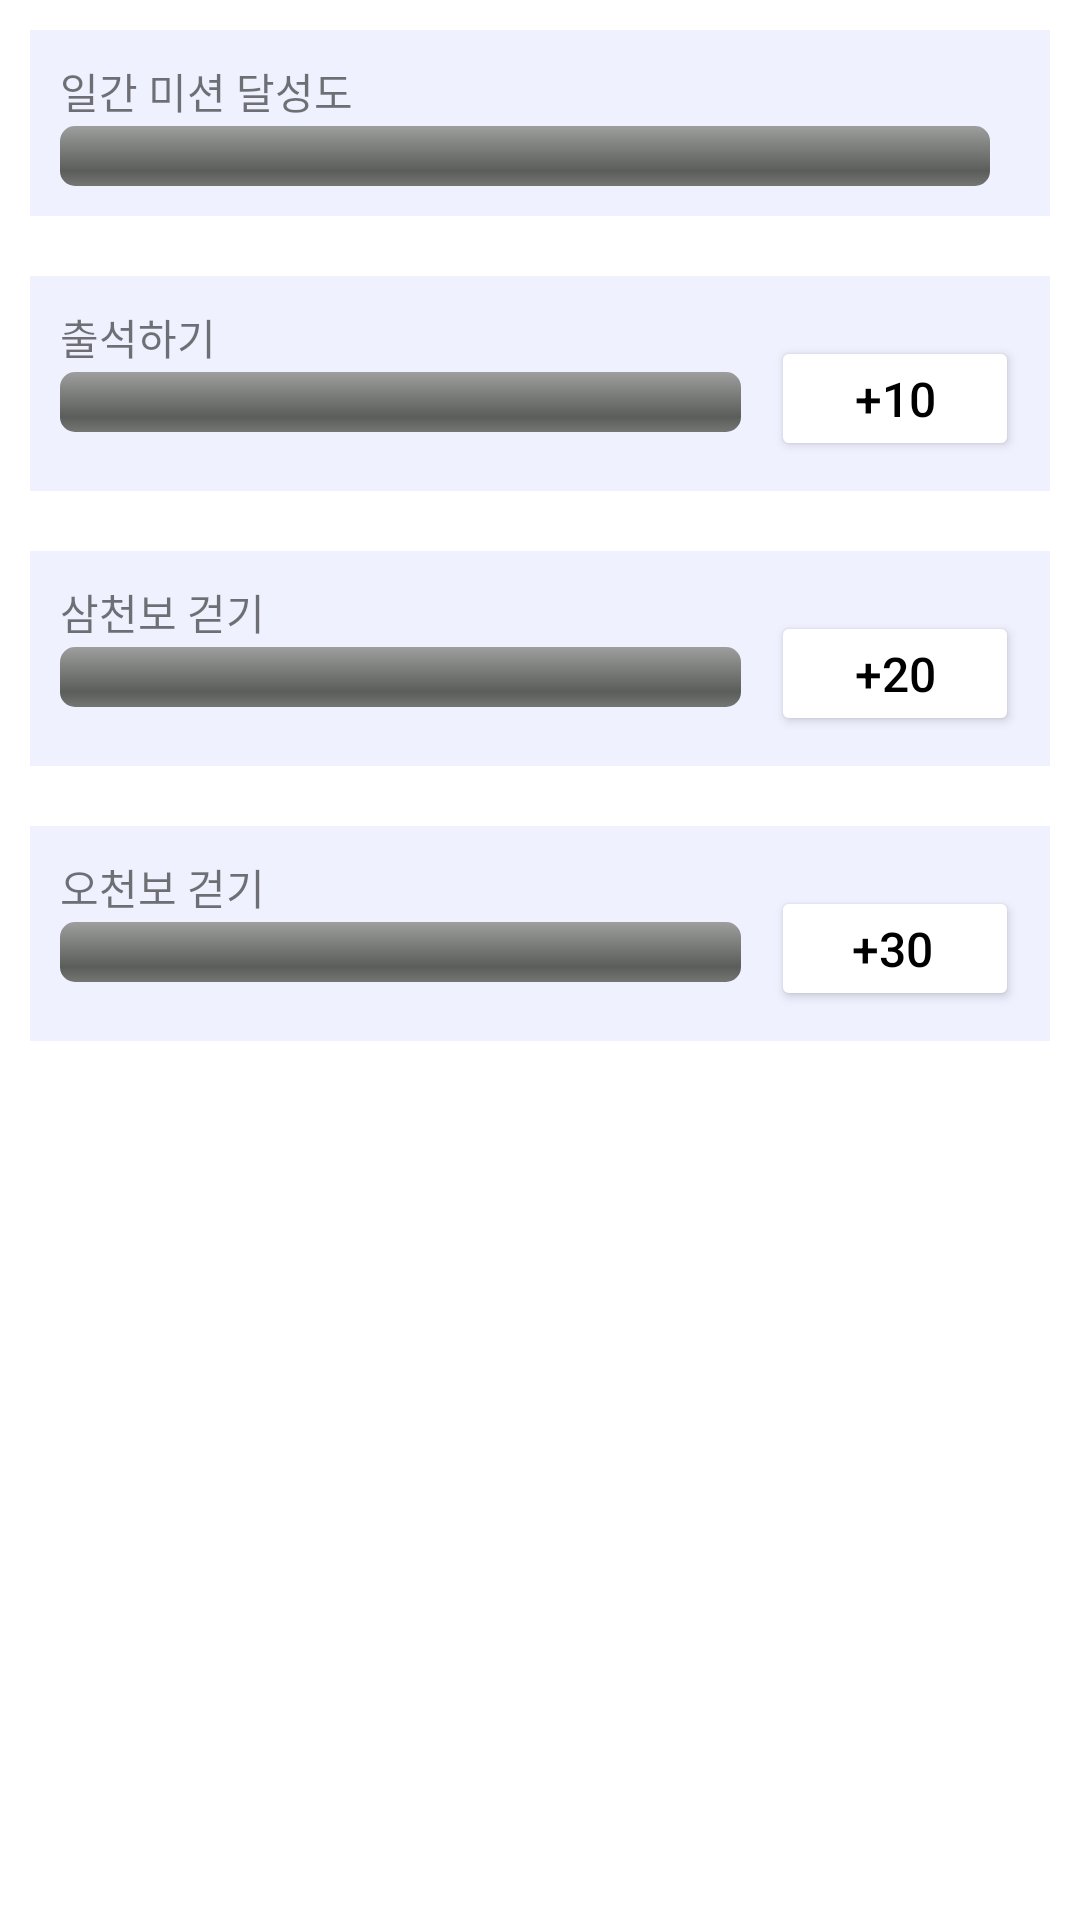

The Android layout XML behind this screen, and the referenced resources:
<!-- AndroidManifest.xml: application theme Theme.Capstone42_Sancheck -->
<!-- res/layout/fragment_mission1.xml -->
<?xml version="1.0" encoding="utf-8"?>
<FrameLayout xmlns:android="http://schemas.android.com/apk/res/android"
    xmlns:tools="http://schemas.android.com/tools"
    android:layout_width="match_parent"
    android:layout_height="match_parent"
    tools:context=".fragment.FragmentMission1">

    

    <LinearLayout
        android:layout_width="match_parent"
        android:layout_height="match_parent"
        android:orientation="vertical">

        <FrameLayout
            android:layout_width="match_parent"
            android:layout_height="wrap_content"
            android:layout_margin="10dp"
            android:background="@drawable/mission_bg"
            android:padding="10dp"
            android:paddingStart="10dp"
            android:paddingLeft="10dp">

            <TextView
                android:layout_width="match_parent"
                android:layout_height="wrap_content"
                android:text="일간 미션 달성도" />

            <LinearLayout
                android:layout_width="match_parent"
                android:layout_height="wrap_content"
                android:orientation="horizontal"
                android:paddingTop="10dp">

                <ProgressBar
                    android:id="@+id/progress0"
                    style="@android:style/Widget.ProgressBar.Horizontal"
                    android:layout_width="383dp"
                    android:progressTint="@color/purple_200"
                    android:layout_height="wrap_content"
                    android:layout_weight="2"
                    android:paddingTop="12dp"
                    android:max="3"
                    android:paddingEnd="10dp" />

                />


            </LinearLayout>
        </FrameLayout>

        <FrameLayout
            android:layout_width="match_parent"
            android:layout_height="wrap_content"
            android:layout_margin="10dp"
            android:background="@drawable/mission_bg"

            android:padding="10dp"
            android:paddingStart="10dp"
            android:paddingLeft="10dp">

            <TextView
                android:id="@+id/missionC"
                android:layout_width="match_parent"
                android:layout_height="wrap_content"
                android:text="출석하기" />

            <LinearLayout
                android:layout_width="match_parent"
                android:layout_height="wrap_content"
                android:orientation="horizontal"
                android:paddingTop="10dp">


                <ProgressBar
                    android:id="@+id/progress1"
                    style="@android:style/Widget.ProgressBar.Horizontal"
                    android:layout_width="0dp"
                    android:progressTint="@color/purple_200"
                    android:layout_height="wrap_content"
                    android:layout_weight="2"
                    android:max="1"
                    android:paddingTop="12dp"
                    android:paddingEnd="10dp" />


                <Button
                    android:id="@+id/button1"
                    android:layout_width="0dp"
                    android:layout_height="wrap_content"
                    android:layout_weight="0.7"
                    android:backgroundTint ="@color/white"
                    android:minWidth="0dp"
                    android:minHeight="0dp"
                    android:text="+10"
                    android:textColor="#FF000000"
                    android:textSize="16sp" />

            </LinearLayout>

        </FrameLayout>

        <FrameLayout
            android:layout_width="match_parent"
            android:layout_height="wrap_content"
            android:layout_margin="10dp"
            android:background="@drawable/mission_bg"
            android:padding="10dp"
            android:paddingStart="10dp"
            android:paddingLeft="10dp">

            <TextView
                android:layout_width="match_parent"
                android:layout_height="wrap_content"
                android:text="삼천보 걷기" />

            <LinearLayout
                android:layout_width="match_parent"
                android:layout_height="wrap_content"
                android:orientation="horizontal"
                android:paddingTop="10dp">

                <ProgressBar
                    android:id="@+id/progress2"
                    style="@android:style/Widget.ProgressBar.Horizontal"
                    android:layout_width="0dp"
                    android:layout_height="wrap_content"
                    android:layout_weight="2"
                    android:max="3000"
                    android:progressTint="@color/purple_200"
                    android:paddingTop="12dp"
                    android:paddingEnd="10dp" />


                <Button
                    android:id="@+id/button2"
                    android:layout_width="0dp"
                    android:layout_height="wrap_content"
                    android:layout_weight="0.7"

                    android:text="+20"
                    android:textColor="#FF000000"
                    android:textSize="16sp"
                    android:minWidth="0dp"
                    android:minHeight="0dp"
                    android:backgroundTint ="@color/white"
                    />

            </LinearLayout>

        </FrameLayout>


        <FrameLayout
            android:layout_width="match_parent"
            android:layout_height="wrap_content"
            android:layout_margin="10dp"
            android:background="@drawable/mission_bg"
            android:padding="10dp"
            android:paddingStart="10dp"
            android:paddingLeft="10dp"
            android:visibility="visible">

            <TextView
                android:layout_width="match_parent"
                android:layout_height="wrap_content"
                android:text="오천보 걷기" />

            <LinearLayout
                android:layout_width="match_parent"
                android:layout_height="wrap_content"
                android:orientation="horizontal"
                android:paddingTop="10dp">

                <ProgressBar
                    android:id="@+id/progress3"
                    style="@android:style/Widget.ProgressBar.Horizontal"
                    android:layout_width="0dp"
                    android:layout_height="wrap_content"
                    android:layout_weight="2"
                    android:max="5000"
                    android:progressTint="@color/purple_200"
                    android:paddingTop="12dp"
                    android:paddingRight="10dp" />

                <Button
                    android:id="@+id/button3"
                    android:layout_width="0dp"
                    android:layout_height="wrap_content"
                    android:layout_weight="0.7"
                    android:backgroundTint ="@color/white"
                    android:minWidth="0dp"
                    android:minHeight="0dp"
                    android:paddingStart="10dp"
                    android:textColor="#FF000000"
                    android:text="+30"
                    android:textSize="16sp" />

            </LinearLayout>
        </FrameLayout>

    </LinearLayout>


</FrameLayout>
<!-- resources referenced by this layout -->
<resources>
  <!-- drawable mission_bg (drawable) -->
  <?xml version="1.0" encoding="utf-8"?>
  <shape xmlns:android="http://schemas.android.com/apk/res/android" android:shape="rectangle">
      <solid android:color="#FFF0F1FF"/>
  </shape>
  <style name="Theme.Capstone42_Sancheck" parent="Theme.MaterialComponents.DayNight.DarkActionBar">
          <item name="windowNoTitle">true</item>
          
          <item name="colorPrimary">@color/purple_500</item>
          <item name="colorPrimaryVariant">#b5c7ed</item>
          <item name="colorOnPrimary">@color/white</item>
          
          <item name="colorSecondary">@color/teal_200</item>
          <item name="colorSecondaryVariant">@color/teal_700</item>
          <item name="colorOnSecondary">@color/black</item>
          
          <item name="android:statusBarColor" tools:targetApi="l">?attr/colorPrimaryVariant</item>
          
      </style>
  <!-- not gathered from this repository: default colours our renderer supplied (Android Studio template values) -->
  <color name="purple_200">#FFBB86FC</color>
  <color name="purple_500">#FF6200EE</color>
  <color name="teal_200">#FF03DAC5</color>
  <color name="teal_700">#FF018786</color>
  <color name="black">#FF000000</color>
  <color name="white">#FFFFFFFF</color>
</resources>
